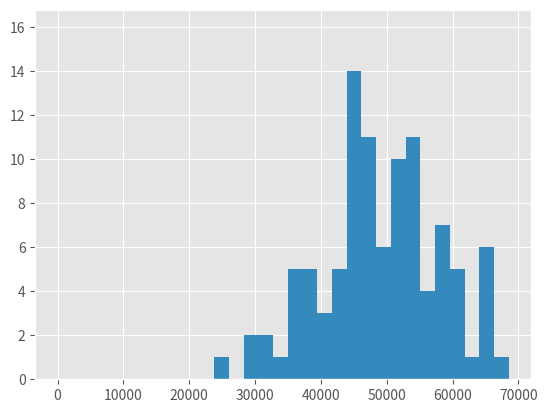
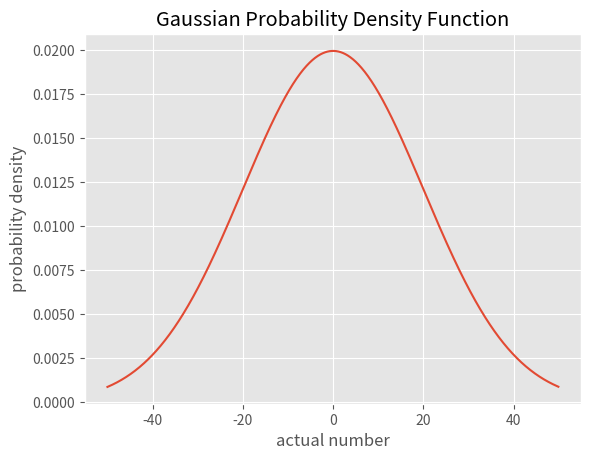
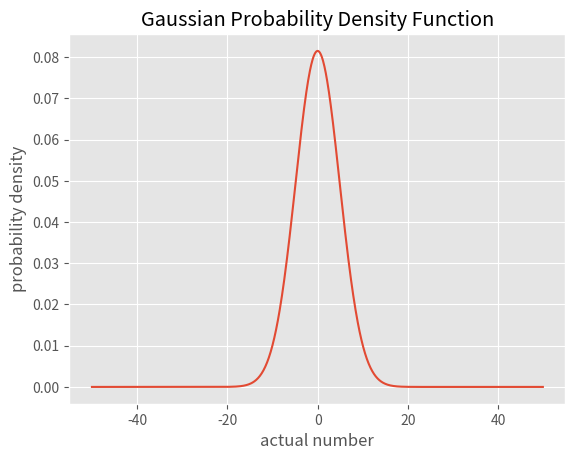
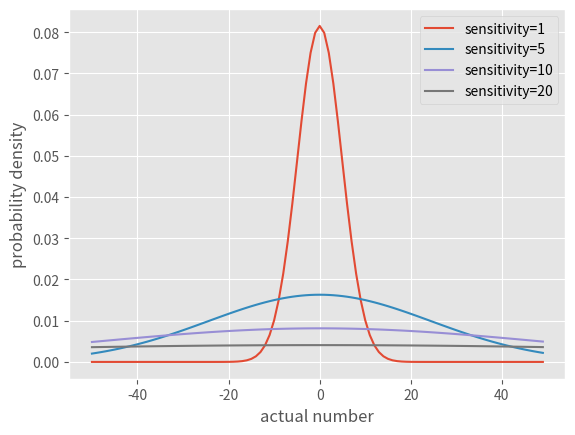
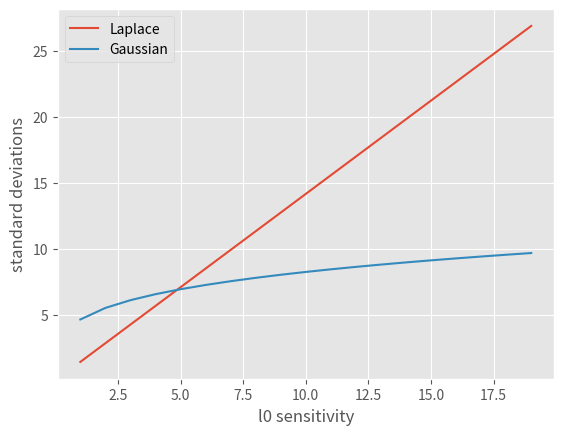

Here is the Python script that generated these plots, in order:
import numpy as np
import matplotlib.pyplot as plt
from math import e, exp, log, sqrt
from scipy.stats import norm
plt.style.use('ggplot')

np.random.seed(42)
%matplotlib inline

mid_level_age = 45
mid_level_salary = 50000

age_scale = 10 #scale represents one standard deviation
salary_scale = 10000

salaries = [round(np.random.normal(mid_level_salary,salary_scale)) for _ in range(100)]
ages = [round(np.random.normal(mid_level_age,age_scale)) for _ in range(100)]

plt.hist(ages, bins=20);

plt.hist(salaries, bins=20);

loc = 0
scale = 20

x = np.arange(-50., 50., 0.1)
pdf = norm.pdf(x, loc, scale)

fig,ax= plt.subplots()
ax.plot(x, pdf)
ax.set_title('Gaussian Probability Density Function')
ax.set_xlabel('actual number')
ax.set_ylabel('probability density');

sensitivity=1
delta = 10**-5
epsilon=0.99
sigma_squared = (2*sensitivity**2*log(1.25/delta))/epsilon**2 
sigma_squared

loc = 0
scale = sqrt(sigma_squared)

x = np.arange(-50., 50., 0.1)
pdf = norm.pdf(x, loc, scale)

fig,ax= plt.subplots()
ax.plot(x, pdf)
ax.set_title('Gaussian Probability Density Function')
ax.set_xlabel('actual number')
ax.set_ylabel('probability density');

mu_val = 0
sensitivity_list = [1, 5, 10, 20]
delta = 10**-5

x = np.arange(-50., 50., 1)
fig,ax= plt.subplots()


for sensitivity in sensitivity_list:
    #pdf = np.exp(-abs(x-mu_val)/b_val)/(2.*b_val)
    gauss_scale = sqrt((2*sensitivity**2*log(1.25/delta))/epsilon**2)
    pdf = norm.pdf(x, mu_val, gauss_scale)
    ax.plot(x, pdf, label='sensitivity=%s' % sensitivity)
    
ax.set_xlabel('actual number')
ax.set_ylabel('probability density')
ax.legend()

epsilon = 0.99 # Must be less than 1 to use this implementation!
sensitivity = 1 
delta=10**-5


def gaussian_dp_mechanism(value, epsilon, sensitivity=sensitivity):
    # Please do not use this function in real life - it is susceptible to well known attacks
    # instead, use a well-known and audited open-source DP library 
    orig_value = value
    gauss_scale = sqrt((2*sensitivity**2*log(1.25/delta))/epsilon**2)
    value =  np.random.normal(value, gauss_scale)
    print("Noise: {}".format(value - orig_value))
    return value

gaussian_dp_mechanism(len(ages), epsilon)



def filter_bounds(value, lower_bound, upper_bound):
    if value < lower_bound:
        return lower_bound
    elif value > upper_bound:
        return upper_bound
    return value

bounded_ages = [filter_bounds(age, 20, 70) for age in ages]

gaussian_dp_mechanism(np.sum(bounded_ages), epsilon, sensitivity=50)

sum(ages)

epsilon_for_sum = 0.5
epsilon_for_count = 0.5
summed_ages = gaussian_dp_mechanism(np.sum(bounded_ages), epsilon_for_sum, sensitivity=50)
count_ages = gaussian_dp_mechanism(len(bounded_ages), epsilon_for_count, sensitivity=1)

mean_age = summed_ages / count_ages
mean_age

def delta_for_gaussian(sigma, l0_sensitivity, linf_sensitivity, epsilon):
    l2_sensitivity = linf_sensitivity * sqrt(l0_sensitivity)
    a = l2_sensitivity / (2*sigma)
    b = epsilon * sigma / l2_sensitivity
    c = exp(epsilon)
    
    if np.isinf(c): 
        return 0
    if np.isinf(b):
        return 0
    return norm.cdf (a-b) - norm.cdf(-a-b)

gaussianSigmaAccuracy = 1e-3

def sigma_for_gaussian(l0_sensitivity, linf_sensitivity, epsilon, delta):
    if delta >=1:
        return 0
    
    l2_sensitivity = linf_sensitivity * sqrt(l0_sensitivity)
    upper_bound = l2_sensitivity
    
    while delta_for_gaussian(upper_bound, l0_sensitivity, linf_sensitivity, epsilon) > delta:
        lower_bound = upper_bound
        upper_bound = upper_bound * 2
    
    while upper_bound - lower_bound > gaussianSigmaAccuracy * lower_bound:
        middle = lower_bound * 0.5 + upper_bound * 0.5
        if delta_for_gaussian(middle, l0_sensitivity, linf_sensitivity, epsilon) > delta:
            lower_bound = middle
        else:
            upper_bound = middle
            
    return upper_bound

epsilon = 1
delta = 10**-5

l0_sensitivity = 1 # Number of statistics one user influences
sensitivity = 5

laplace_std_dev = sqrt(2)*l0_sensitivity
gauss_std_dev = sigma_for_gaussian(l0_sensitivity, sensitivity, epsilon, delta)

gauss_std_dev

laplace_std_dev

x = np.arange(1., 20, 1)
fig,ax= plt.subplots()

laplace_stddev = sqrt(2)*x
ax.plot(x, laplace_stddev , label='Laplace')


gauss_std_dev = [sqrt(sigma_for_gaussian(l0, sensitivity, epsilon, delta)) for l0 in x]
ax.plot(x, gauss_std_dev, label='Gaussian')
    
ax.set_xlabel('l0 sensitivity')
ax.set_ylabel('standard deviations')
ax.legend()



